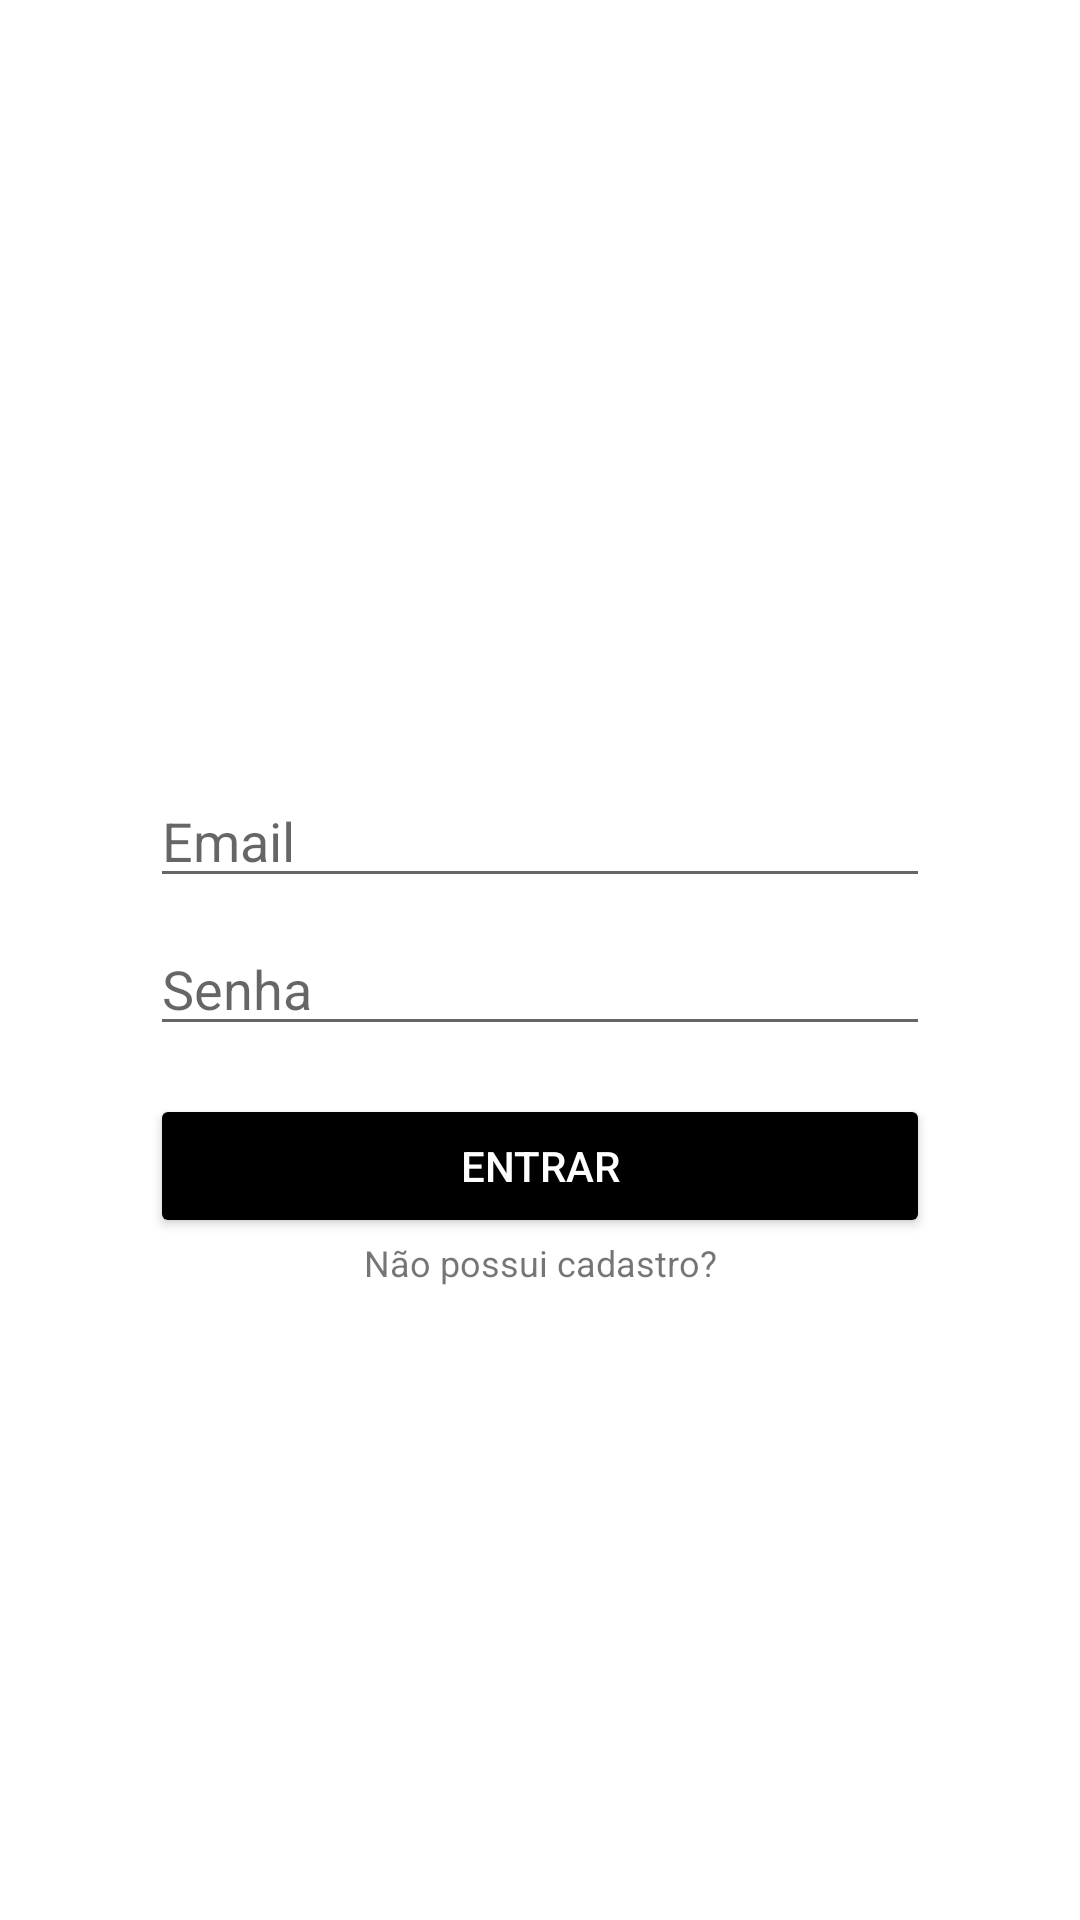

The Android layout XML behind this screen, and the referenced resources:
<!-- AndroidManifest.xml: application theme Theme.Uber -->
<!-- res/layout/activity_entrar.xml -->
<?xml version="1.0" encoding="utf-8"?>
<LinearLayout xmlns:android="http://schemas.android.com/apk/res/android"
    xmlns:app="http://schemas.android.com/apk/res-auto"
    xmlns:tools="http://schemas.android.com/tools"
    android:layout_width="match_parent"
    android:layout_height="match_parent"
    android:gravity="center_horizontal"
    android:orientation="vertical"
    android:padding="50dp"
    tools:context=".activity.CadastroActivity">

    <LinearLayout
        android:layout_width="wrap_content"
        android:layout_height="wrap_content"
        android:gravity="bottom"
        android:orientation="horizontal" />

    <ImageView
        android:id="@+id/imageView3"
        android:layout_width="wrap_content"
        android:layout_height="150dp"
        android:layout_marginTop="50dp"
        android:scaleType="centerCrop"
        app:srcCompat="@drawable/uber_logo_white" />

    <EditText
        android:id="@+id/editTextEmailLogin"
        android:layout_width="match_parent"
        android:layout_height="wrap_content"
        android:layout_marginTop="8dp"
        android:layout_marginBottom="8dp"
        android:ems="10"
        android:hint="Email"
        android:inputType="textPersonName" />

    <EditText
        android:id="@+id/editTextSenhaLogin"
        android:layout_width="match_parent"
        android:layout_height="wrap_content"
        android:ems="10"
        android:hint="Senha"
        android:inputType="textPersonName" />

    <Button
        android:id="@+id/buttonEntrar"
        android:layout_width="match_parent"
        android:layout_height="wrap_content"
        android:layout_marginTop="16dp"
        android:backgroundTint="@color/black"
        android:text="Entrar"
        android:textColor="@color/white" />

    <TextView
        android:id="@+id/textCadastro"
        android:layout_width="match_parent"
        android:layout_height="wrap_content"
        android:gravity="center"
        android:text="Não possui cadastro?"
        android:textSize="12sp" />

</LinearLayout>
<!-- resources referenced by this layout -->
<resources>
  <color name="black">#FF000000</color>
  <color name="white">#FFFFFFFF</color>
  <style name="Theme.Uber" parent="Theme.MaterialComponents.DayNight.DarkActionBar">
          
          <item name="colorPrimary">@color/black</item>
          <item name="colorPrimaryVariant">@color/white</item>
          <item name="colorOnPrimary">@color/white</item>
          
          <item name="colorSecondary">@color/teal_200</item>
          <item name="colorSecondaryVariant">@color/teal_700</item>
          <item name="colorOnSecondary">@color/white</item>
          <item name="android:statusBarColor" tools:targetApi="l">@color/black</item>
          
  
      </style>
  <color name="teal_200">#FF03DAC5</color>
  <color name="teal_700">#FF018786</color>
</resources>
